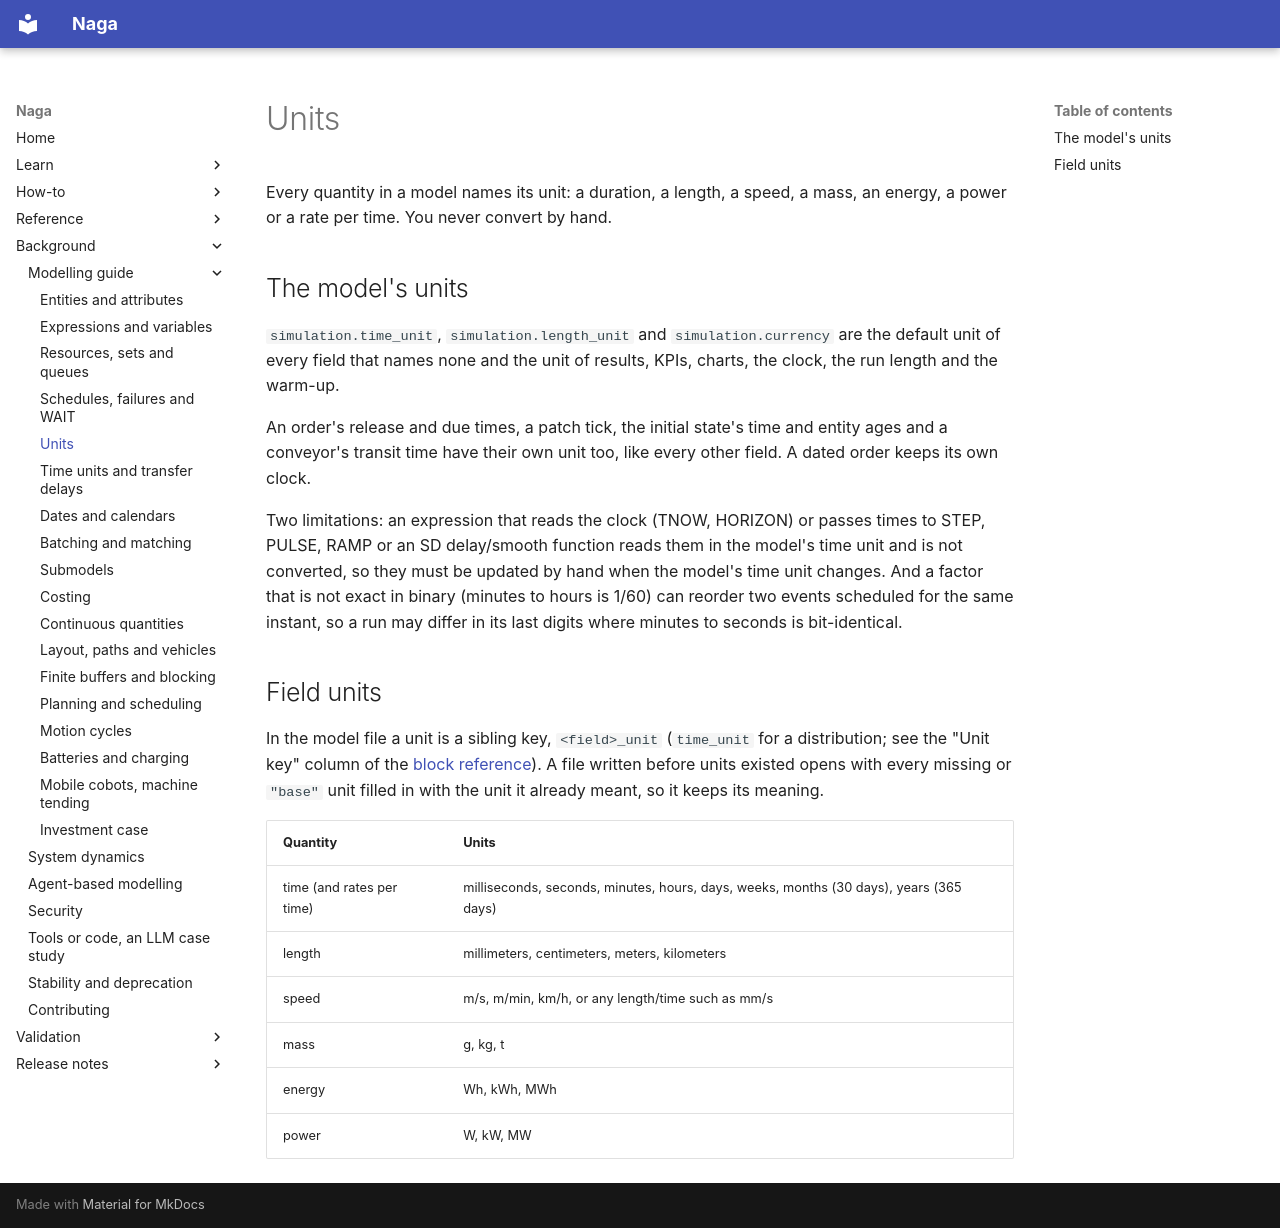

repository: TheMattHub/naga · page: modelling-guide/units.html · generator: mkdocs

# Units

Every quantity in a model names its unit: a duration, a length, a speed, a mass,
an energy, a power or a rate per time. You never convert by hand.

## The model's units

`simulation.time_unit`, `simulation.length_unit` and `simulation.currency` are
the default unit of every field that names none and the unit of results, KPIs,
charts, the clock, the run length and the warm-up.

An order's release and due times, a patch tick, the initial state's time and
entity ages and a conveyor's transit time have their own unit too, like every
other field. A dated order keeps its own clock.

Two limitations: an expression that reads the clock (TNOW, HORIZON) or passes
times to STEP, PULSE, RAMP or an SD delay/smooth function reads them in the
model's time unit and is not converted, so they must be updated by hand when
the model's time unit changes. And a
factor that is not exact in binary (minutes to hours is 1/60) can reorder two
events scheduled for the same instant, so a run may differ in its last digits
where minutes to seconds is bit-identical.

## Field units

In the model file a unit is a sibling key, `<field>_unit` (`time_unit` for a
distribution; see the "Unit key" column of the [block reference](../reference/blocks/index.md)).
A file written before units existed opens with every missing or `"base"` unit
filled in with the unit it already meant, so it keeps its meaning.

| Quantity | Units |
|---|---|
| time (and rates per time) | milliseconds, seconds, minutes, hours, days, weeks, months (30 days), years (365 days) |
| length | millimeters, centimeters, meters, kilometers |
| speed | m/s, m/min, km/h, or any length/time such as mm/s |
| mass | g, kg, t |
| energy | Wh, kWh, MWh |
| power | W, kW, MW |
